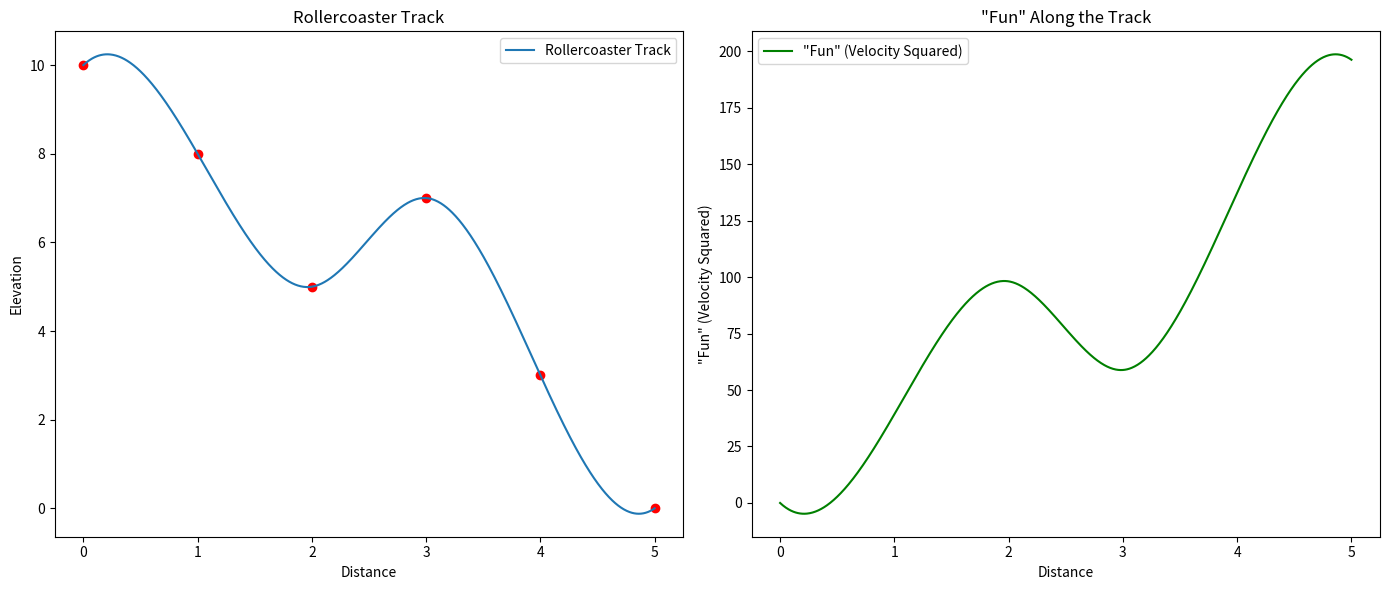

Write the Python code that produced this figure.
import numpy as np
from scipy.interpolate import CubicSpline
import matplotlib.pyplot as plt

def cubic_spline():
    # Constants
    g = 9.81  # Acceleration due to gravity (m/s^2)

    # Input points (x_i, y_i) - Replace these with your actual points
    x_i = np.array([0, 1, 2, 3, 4, 5])  # x-coordinates
    y_i = np.array([10, 8, 5, 7, 3, 0])  # y-coordinates (elevation)

    # Ensure the starting point is the highest for maximum potential energy
    y_0 = np.max(y_i)

    # Cubic spline interpolation
    cs = CubicSpline(x_i, y_i)

    # Define a function for the rollercoaster ride f(x)
    def f(x):
        return cs(x)

    # Define a function to calculate "fun" (velocity squared) based on elevation difference
    def fun(x):
        return 2 * g * (y_0 - f(x))

    # Plotting
    x_vals = np.linspace(x_i[0], x_i[-1], 1000)
    y_vals = f(x_vals)
    fun_vals = fun(x_vals)

    plt.figure(figsize=(14, 6))

    # Plot the rollercoaster track
    plt.subplot(1, 2, 1)
    plt.plot(x_vals, y_vals, label='Rollercoaster Track')
    plt.scatter(x_i, y_i, color='red')  # Plot the original points
    plt.title('Rollercoaster Track')
    plt.xlabel('Distance')
    plt.ylabel('Elevation')
    plt.legend()

    # Plot the "fun" over the track
    plt.subplot(1, 2, 2)
    plt.plot(x_vals, fun_vals, label='"Fun" (Velocity Squared)', color='green')
    plt.title('"Fun" Along the Track')
    plt.xlabel('Distance')
    plt.ylabel('"Fun" (Velocity Squared)')
    plt.legend()

    plt.tight_layout()
    plt.show()


if __name__ == '__main__':
    cubic_spline()
